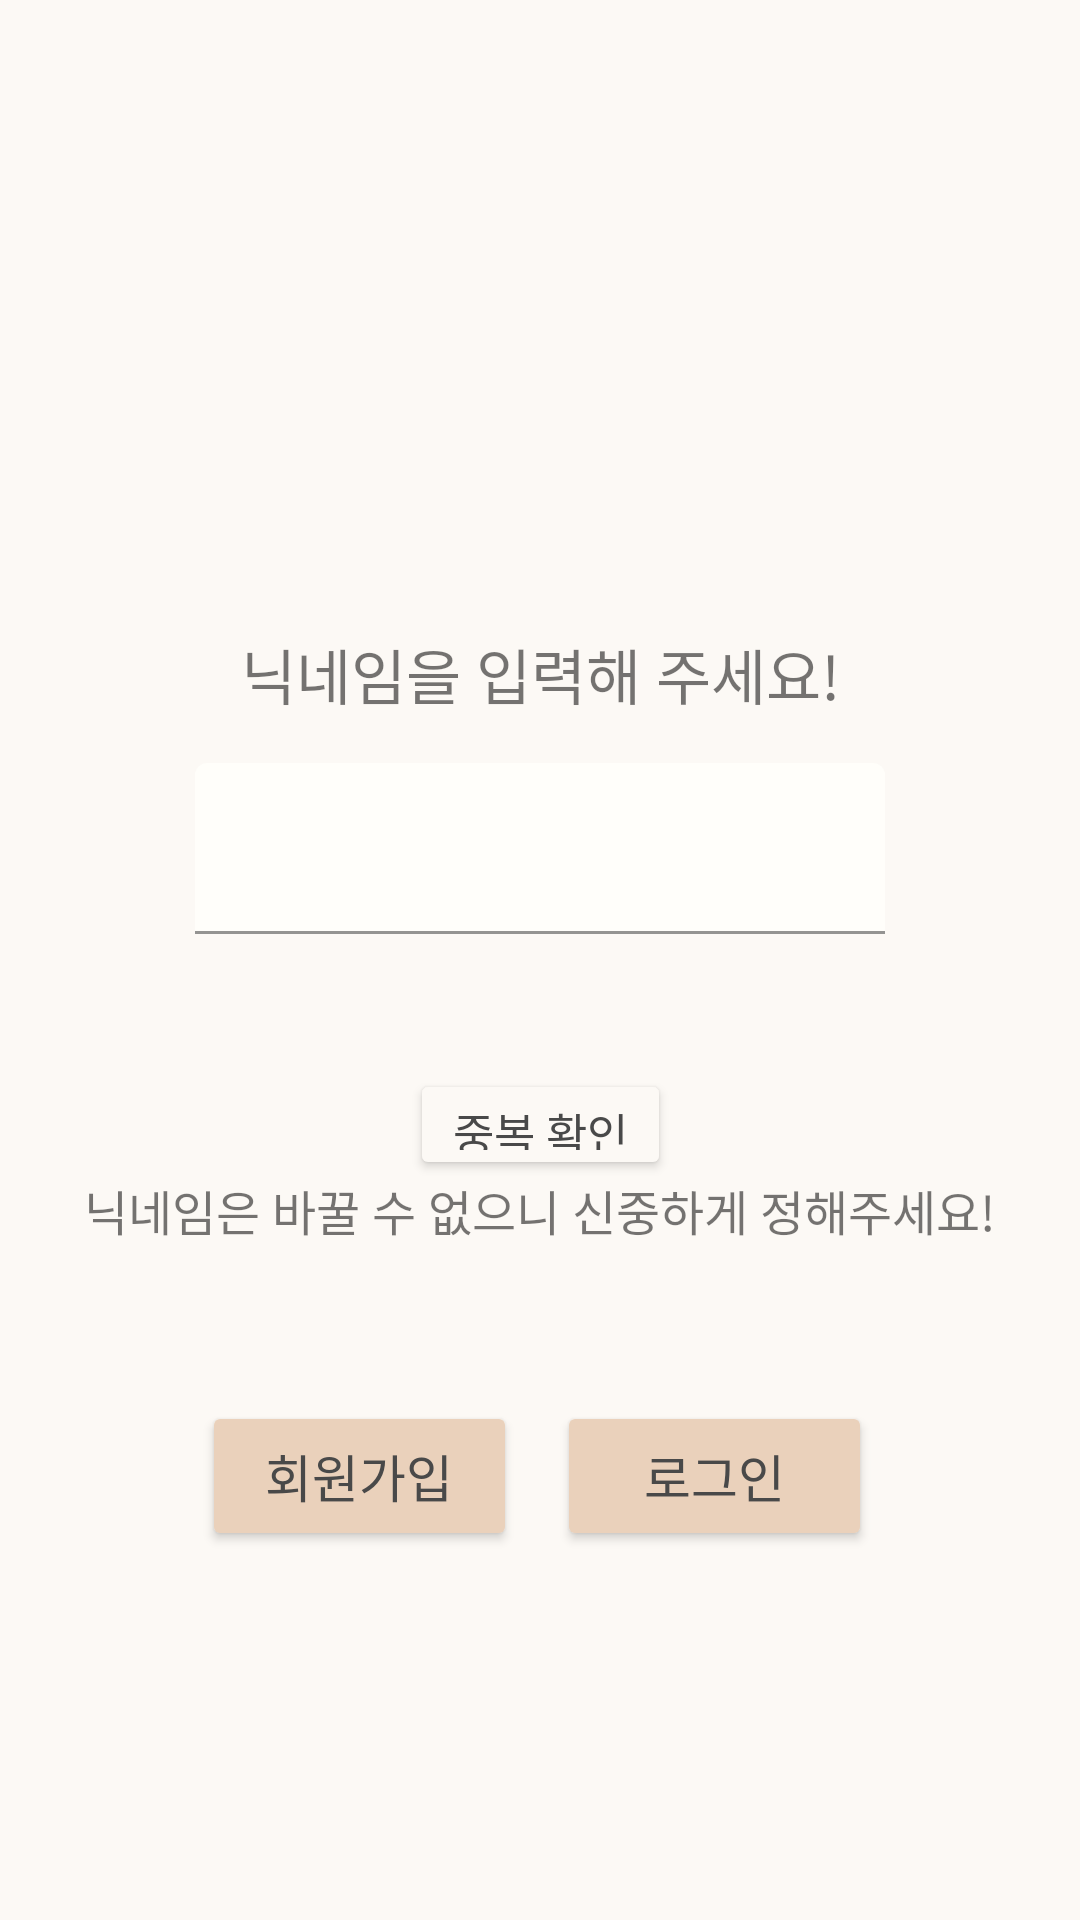

Here is an Android app screen rendered from its layout file. Give the layout XML and the strings, colors and styles it references.
<!-- AndroidManifest.xml: application theme Theme.MainProjects -->
<!-- res/layout/activity_main.xml -->
<?xml version="1.0" encoding="utf-8"?>
<androidx.constraintlayout.widget.ConstraintLayout xmlns:android="http://schemas.android.com/apk/res/android"
    xmlns:app="http://schemas.android.com/apk/res-auto"
    xmlns:tools="http://schemas.android.com/tools"
    android:layout_width="match_parent"
    android:layout_height="match_parent"
    android:background="#FCF9F5"
    tools:context=".MainActivity">


    <ImageView
        android:id="@+id/imageView"
        android:layout_width="60dp"
        android:layout_height="60dp"
        android:layout_marginTop="80dp"
        app:layout_constraintEnd_toEndOf="parent"
        app:layout_constraintStart_toStartOf="parent"
        app:layout_constraintTop_toTopOf="parent"
        tools:src="@drawable/ic_happy" />

    <View
        android:id="@+id/view"
        android:layout_width="301dp"
        android:layout_height="275dp"
        android:layout_marginStart="50dp"
        android:layout_marginTop="20dp"
        android:layout_marginEnd="50dp"
        android:background="@drawable/new_shape"
        app:layout_constraintEnd_toEndOf="parent"
        app:layout_constraintStart_toStartOf="parent"
        app:layout_constraintTop_toBottomOf="@+id/imageView" />

    <TextView
        android:id="@+id/textView"
        android:layout_width="wrap_content"
        android:layout_height="wrap_content"
        android:layout_marginTop="50dp"
        android:fontFamily="@font/omyu_pretty"
        android:text="닉네임을 입력해 주세요!"
        android:textSize="20sp"
        app:layout_constraintEnd_toEndOf="parent"
        app:layout_constraintStart_toStartOf="parent"
        app:layout_constraintTop_toTopOf="@+id/view" />

    <com.google.android.material.textfield.TextInputLayout
        android:id="@+id/textInputLayout"
        android:layout_width="230dp"
        android:layout_height="wrap_content"
        android:layout_marginTop="15dp"
        android:ems="10"
        android:minHeight="48dp"
        app:boxBackgroundColor="#FFFEFA"
        app:layout_constraintEnd_toEndOf="parent"
        app:layout_constraintStart_toStartOf="parent"
        app:layout_constraintTop_toBottomOf="@+id/textView"
        tools:ignore="MissingConstraints">

        <EditText
            android:id="@+id/editText"
            android:layout_width="match_parent"
            android:layout_height="wrap_content"
            android:fontFamily="@font/omyu_pretty"
            android:inputType="textPersonName"
            android:paddingStart="20dp"
            android:paddingLeft="10dp"
            android:paddingTop="15dp"
            android:paddingEnd="20dp"
            android:paddingRight="10dp"
            android:paddingBottom="15dp"
            android:textAlignment="center"
            android:textColor="@color/text"
            android:textSize="20sp"
            android:textStyle="bold"
            tools:ignore="SpeakableTextPresentCheck" />
    </com.google.android.material.textfield.TextInputLayout>


    <Button
        android:id="@+id/button1"
        android:layout_width="87dp"
        android:layout_height="37dp"
        android:layout_marginTop="45dp"
        android:fontFamily="@font/omyu_pretty"
        android:text="중복 확인"
        android:textColor="#494949"
        android:textSize="15dp"
        app:backgroundTint="#FCF9F5"
        app:layout_constraintEnd_toEndOf="parent"
        app:layout_constraintStart_toStartOf="parent"
        app:layout_constraintTop_toBottomOf="@+id/textInputLayout"
        tools:ignore="TouchTargetSizeCheck" />

    <TextView
        android:id="@+id/textView2"
        android:layout_width="wrap_content"
        android:layout_height="wrap_content"
        android:layout_marginBottom="20dp"
        android:fontFamily="@font/omyu_pretty"
        android:text="닉네임은 바꿀 수 없으니 신중하게 정해주세요!"
        android:textSize="16sp"
        app:layout_constraintBottom_toBottomOf="@+id/view"
        app:layout_constraintEnd_toEndOf="parent"
        app:layout_constraintStart_toStartOf="parent" />

    <Button
        android:id="@+id/button2"
        android:layout_width="105dp"
        android:layout_height="50dp"
        android:layout_marginTop="32dp"
        android:fontFamily="@font/omyu_pretty"
        android:text="회원가입"
        android:textColor="#494949"
        android:textSize="17dp"
        app:backgroundTint="#EAD1BB"
        app:layout_constraintEnd_toEndOf="parent"
        app:layout_constraintHorizontal_bias="0.264"
        app:layout_constraintStart_toStartOf="parent"
        app:layout_constraintTop_toBottomOf="@+id/view" />

    <Button
        android:id="@+id/button3"
        android:layout_width="105dp"
        android:layout_height="50dp"
        android:layout_marginTop="32dp"
        android:fontFamily="@font/omyu_pretty"
        android:text="로그인"
        android:textColor="#494949"
        android:textSize="17dp"
        app:backgroundTint="#EAD1BB"
        app:layout_constraintEnd_toEndOf="parent"
        app:layout_constraintHorizontal_bias="0.728"
        app:layout_constraintStart_toStartOf="parent"
        app:layout_constraintTop_toBottomOf="@+id/view" />

</androidx.constraintlayout.widget.ConstraintLayout>
<!-- resources referenced by this layout -->
<resources>
  <!-- drawable ic_happy: png bitmap (drawable-v24, 159356 bytes) -->
  <style name="Theme.MainProjects" parent="Theme.MaterialComponents.DayNight.DarkActionBar">
          
          <item name="colorPrimary">@color/purple_500</item>
          <item name="colorPrimaryVariant">@color/purple_700</item>
          <item name="colorOnPrimary">@color/white</item>
          
          <item name="colorSecondary">@color/teal_200</item>
          <item name="colorSecondaryVariant">@color/teal_700</item>
          <item name="colorOnSecondary">@color/black</item>
          
          <item name="android:statusBarColor" tools:targetApi="21">?attr/colorPrimaryVariant</item>
          
      </style>
  <!-- not gathered from this repository: default colours our renderer supplied (Android Studio template values) -->
  <color name="purple_500">#FF6200EE</color>
  <color name="purple_700">#FF3700B3</color>
  <color name="teal_200">#FF03DAC5</color>
  <color name="teal_700">#FF018786</color>
  <color name="black">#FF000000</color>
  <color name="white">#FFFFFFFF</color>
</resources>
